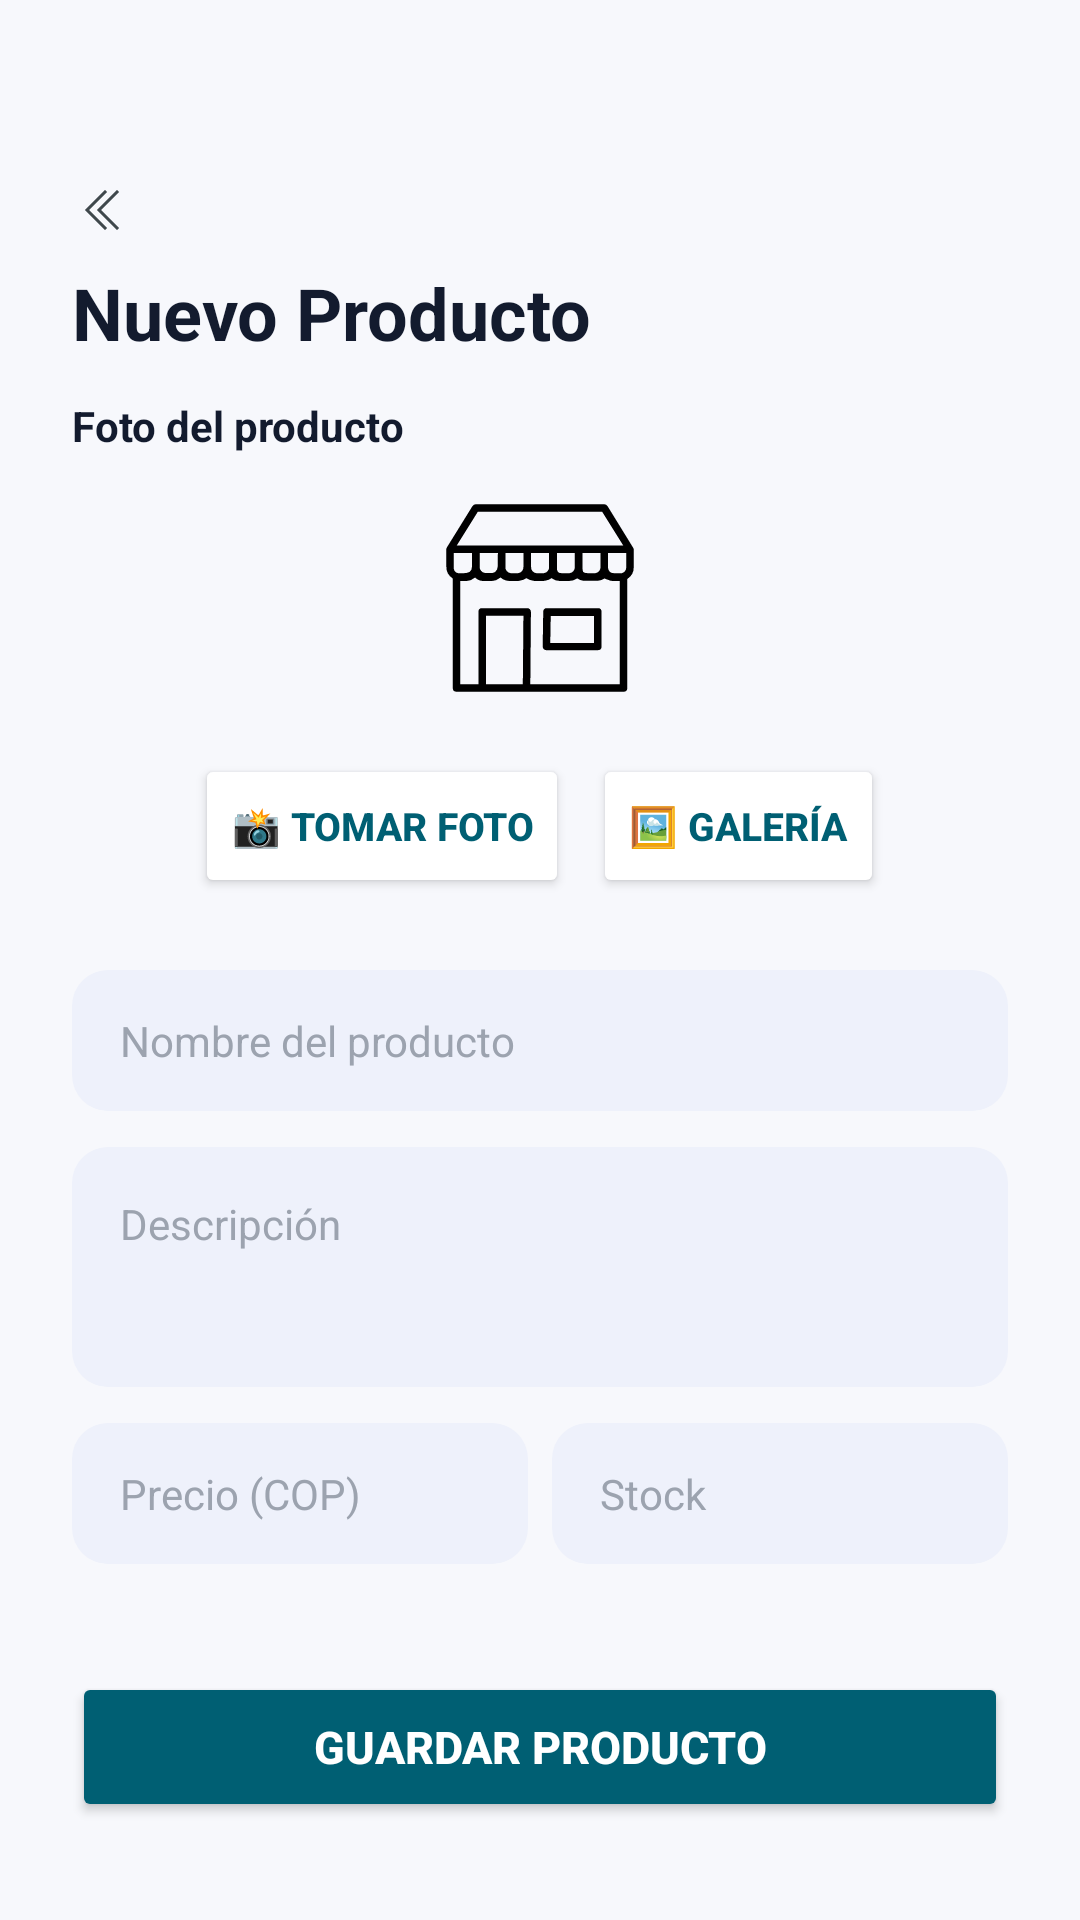

Write the Android layout XML for this screen, with the resource values it uses.
<!-- AndroidManifest.xml: application theme Theme.Celnova -->
<!-- res/layout/activity_nuevo_producto.xml -->
<?xml version="1.0" encoding="utf-8"?>
<LinearLayout xmlns:android="http://schemas.android.com/apk/res/android"
    xmlns:app="http://schemas.android.com/apk/res-auto"
    android:id="@+id/main"
    android:layout_width="match_parent"
    android:layout_height="match_parent"
    android:background="@color/backgroundPrincipal"
    android:orientation="vertical"
    android:paddingHorizontal="24dp"
    android:paddingTop="60dp"
    android:paddingBottom="24dp">

    <ImageView
        android:id="@+id/imgNuevoProductoAtras"
        android:layout_width="20dp"
        android:layout_height="20dp"
        android:background="?attr/selectableItemBackgroundBorderless"
        android:clickable="true"
        android:focusable="true"
        android:src="@drawable/icono_atras"
        app:tint="@color/iconPrincipal" />

    <TextView
        android:layout_width="wrap_content"
        android:layout_height="wrap_content"
        android:layout_marginTop="8dp"
        android:text="Nuevo Producto"
        android:textColor="@color/txtTitulo"
        android:textSize="24sp"
        android:textStyle="bold" />

    <ScrollView
        android:layout_width="match_parent"
        android:layout_height="0dp"
        android:layout_weight="1"
        android:fillViewport="true">

        <LinearLayout
            android:layout_width="match_parent"
            android:layout_height="wrap_content"
            android:orientation="vertical"
            android:paddingTop="12dp">

            <TextView
                android:layout_width="match_parent"
                android:layout_height="wrap_content"
                android:text="Foto del producto"
                android:textColor="@color/txtTitulo"
                android:textSize="14sp"
                android:textStyle="bold" />

            <LinearLayout
                android:layout_width="match_parent"
                android:layout_height="wrap_content"
                android:layout_marginTop="8dp"
                android:gravity="center"
                android:orientation="vertical">

                <ImageView
                    android:id="@+id/imgNuevoProductoFoto"
                    android:layout_width="80dp"
                    android:layout_height="80dp"
                    android:layout_marginBottom="12dp"
                    android:scaleType="centerCrop"
                    android:src="@drawable/icono_tienda" />

                <LinearLayout
                    android:layout_width="wrap_content"
                    android:layout_height="wrap_content"
                    android:orientation="horizontal">

                    <Button
                        android:id="@+id/btnNuevoProductoTomarFoto"
                        android:layout_width="wrap_content"
                        android:layout_height="wrap_content"
                        android:layout_marginEnd="8dp"
                        android:backgroundTint="@color/backgroundCard"
                        android:text="📸 Tomar foto"
                        android:textColor="@color/btnPrincipal"
                        android:textSize="13sp"
                        android:textStyle="bold" />

                    <Button
                        android:id="@+id/btnNuevoProductoGaleria"
                        android:layout_width="wrap_content"
                        android:layout_height="wrap_content"
                        android:backgroundTint="@color/backgroundCard"
                        android:text="🖼️ Galería"
                        android:textColor="@color/btnPrincipal"
                        android:textSize="13sp"
                        android:textStyle="bold" />
                </LinearLayout>
            </LinearLayout>

            <LinearLayout
                android:layout_width="match_parent"
                android:layout_height="wrap_content"
                android:layout_marginTop="24dp"
                android:orientation="vertical">

                <EditText
                    android:id="@+id/etNuevoProductoNombre"
                    android:layout_width="match_parent"
                    android:layout_height="wrap_content"
                    android:background="@drawable/bg_campo"
                    android:hint="Nombre del producto"
                    android:paddingHorizontal="16dp"
                    android:paddingVertical="14dp"
                    android:textColor="@color/inputTexto"
                    android:textColorHint="@color/inputHint"
                    android:textSize="14sp" />

                <EditText
                    android:id="@+id/etNuevoProductoDescripcion"
                    android:layout_width="match_parent"
                    android:layout_height="80dp"
                    android:layout_marginTop="12dp"
                    android:background="@drawable/bg_campo"
                    android:gravity="top"
                    android:hint="Descripción"
                    android:padding="16dp"
                    android:textColor="@color/inputTexto"
                    android:textColorHint="@color/inputHint"
                    android:textSize="14sp" />

                <LinearLayout
                    android:layout_width="match_parent"
                    android:layout_height="wrap_content"
                    android:layout_marginTop="12dp"
                    android:orientation="horizontal">

                    <EditText
                        android:id="@+id/etNuevoProductoPrecio"
                        android:layout_width="0dp"
                        android:layout_height="wrap_content"
                        android:layout_weight="1"
                        android:layout_marginEnd="8dp"
                        android:background="@drawable/bg_campo"
                        android:hint="Precio (COP)"
                        android:inputType="numberDecimal|numberSigned"
                        android:paddingHorizontal="16dp"
                        android:paddingVertical="14dp"
                        android:textColor="@color/inputTexto"
                        android:textColorHint="@color/inputHint"
                        android:textSize="14sp" />

                    <EditText
                        android:id="@+id/etNuevoProductoStock"
                        android:layout_width="0dp"
                        android:layout_height="wrap_content"
                        android:layout_weight="1"
                        android:background="@drawable/bg_campo"
                        android:hint="Stock"
                        android:inputType="number"
                        android:paddingHorizontal="16dp"
                        android:paddingVertical="14dp"
                        android:textColor="@color/inputTexto"
                        android:textColorHint="@color/inputHint"
                        android:textSize="14sp" />
                </LinearLayout>

                <Spinner
                    android:id="@+id/spnNuevoProductoCategoria"
                    android:layout_width="match_parent"
                    android:layout_height="wrap_content"
                    android:layout_marginTop="12dp"
                    android:background="@drawable/bg_campo" />

                <Button
                    android:id="@+id/btnNuevoProductoGuardar"
                    android:layout_width="match_parent"
                    android:layout_height="50dp"
                    android:layout_marginTop="24dp"
                    android:backgroundTint="@color/btnPrincipal"
                    android:text="Guardar producto"
                    android:textColor="@color/btnPrincipalTexto"
                    android:textSize="15sp"
                    android:textStyle="bold"
                    app:cornerRadius="25dp"
                    app:elevation="2dp" />
            </LinearLayout>
        </LinearLayout>
    </ScrollView>

</LinearLayout>
<!-- resources referenced by this layout -->
<resources>
  <color name="backgroundCard">#FFFFFF</color>
  <color name="backgroundPrincipal">#f7f8fc</color>
  <color name="btnPrincipal">#005F73</color>
  <color name="btnPrincipalTexto">#FFFFFF</color>
  <color name="iconPrincipal">#3F484C</color>
  <color name="inputHint">#9CA3AF</color>
  <color name="inputTexto">#131B2E</color>
  <color name="txtTitulo">#131B2E</color>
  <!-- drawable bg_campo (drawable) -->
  <?xml version="1.0" encoding="utf-8"?>
  <shape xmlns:android="http://schemas.android.com/apk/res/android"
      android:shape="rectangle">
      <corners android:radius="12dp" />
      <solid android:color="#EEF1FB" />
  </shape>
  <!-- drawable icono_atras (drawable) -->
  <vector xmlns:android="http://schemas.android.com/apk/res/android"
      android:width="800dp"
      android:height="800dp"
      android:viewportWidth="20"
      android:viewportHeight="20">
    <path
        android:pathData="M11,3.291L10.646,3.646L4.291,10L10.646,16.354L11,16.709L11.709,16L11.354,15.646L5.709,10L11.354,4.354L11.709,4L11,3.291zM15,3.291L14.646,3.646L8.291,10L14.646,16.354L15,16.709L15.709,16L15.354,15.646L9.709,10L15.354,4.354L15.709,4L15,3.291z"
        android:strokeWidth="0"
        android:fillColor="#222222"
        android:strokeColor="#00000000"/>
  </vector>
  <!-- drawable icono_tienda: vector/xml drawable (drawable, 2322 chars, omitted) -->
  <style name="Theme.Celnova" parent="Base.Theme.Celnova" />
  <style name="Base.Theme.Celnova" parent="Theme.Material3.DayNight.NoActionBar">
          <item name="android:windowBackground">@color/backgroundPrincipal</item>
          <item name="android:statusBarColor">@color/backgroundPrincipal</item>
          <item name="android:navigationBarColor">@color/backgroundPrincipal</item>
          <item name="android:windowLightStatusBar">true</item>
          <item name="android:windowLightNavigationBar">true</item>
      </style>
</resources>
